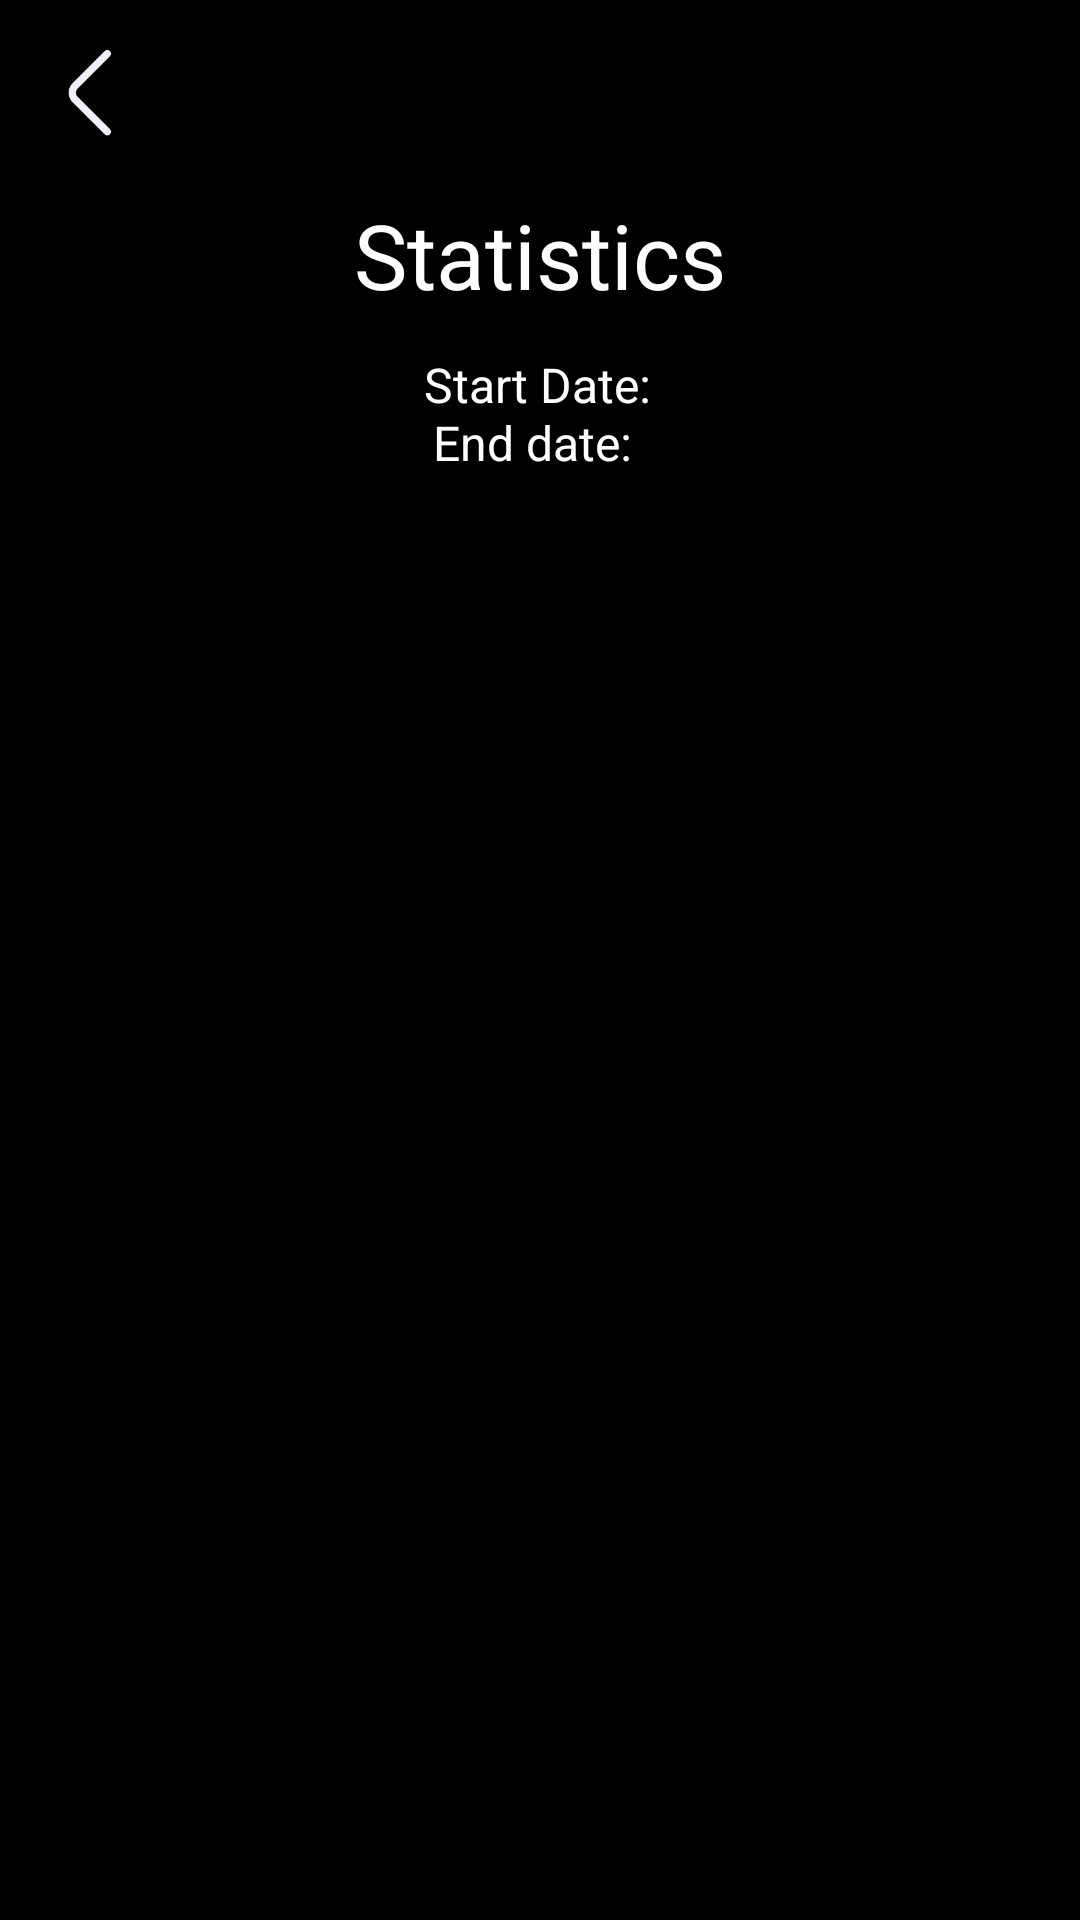

Produce the Android XML layout that renders to this screen, including the resource entries it uses.
<!-- AndroidManifest.xml: application theme Theme.OPSC_ClockIT -->
<!-- res/layout/activity_staticstics_period.xml -->
<?xml version="1.0" encoding="utf-8"?>
<androidx.constraintlayout.widget.ConstraintLayout xmlns:android="http://schemas.android.com/apk/res/android"
    xmlns:app="http://schemas.android.com/apk/res-auto"
    xmlns:tools="http://schemas.android.com/tools"
    android:id="@+id/main"
    android:layout_width="match_parent"
    android:layout_height="match_parent"
    android:background="@color/black"
    tools:context=".staticsticsPeriod">

    <ImageView
        android:id="@+id/back_button"
        android:layout_width="56dp"
        android:layout_height="0dp"

        android:clickable="true"
        android:focusable="true"
        android:src="@drawable/back_button"
        app:layout_constraintBottom_toTopOf="@+id/textView8"
        app:layout_constraintStart_toStartOf="parent"
        app:layout_constraintTop_toTopOf="parent" />

    <TextView
        android:id="@+id/textView8"
        android:layout_width="wrap_content"
        android:layout_height="wrap_content"
        android:text="Statistics"
        android:textColor="#FFFFFF"
        android:textSize="30sp"
        app:layout_constraintBottom_toBottomOf="parent"
        app:layout_constraintEnd_toEndOf="parent"
        app:layout_constraintStart_toStartOf="parent"
        app:layout_constraintTop_toTopOf="parent"
        app:layout_constraintVertical_bias="0.108" />

    <TextView
        android:id="@+id/txtenddate"
        android:layout_width="wrap_content"
        android:layout_height="wrap_content"
        android:text="End date: "
        android:textColor="#FFFFFF"
        android:textSize="16sp"
        app:layout_constraintBottom_toBottomOf="parent"
        app:layout_constraintEnd_toEndOf="parent"
        app:layout_constraintHorizontal_bias="0.498"
        app:layout_constraintStart_toStartOf="parent"
        app:layout_constraintTop_toTopOf="parent"
        app:layout_constraintVertical_bias="0.221" />

    <TextView
        android:id="@+id/txtstartdate"
        android:layout_width="wrap_content"
        android:layout_height="wrap_content"
        android:text="Start Date:"
        android:textColor="#FFFFFF"
        android:textSize="16sp"
        app:layout_constraintBottom_toBottomOf="parent"
        app:layout_constraintEnd_toEndOf="parent"
        app:layout_constraintHorizontal_bias="0.498"
        app:layout_constraintStart_toStartOf="parent"
        app:layout_constraintTop_toTopOf="parent"
        app:layout_constraintVertical_bias="0.19" />

    <ScrollView
        android:id="@+id/scrollView4"
        android:layout_width="370dp"
        android:layout_height="508dp"
        app:layout_constraintBottom_toBottomOf="parent"
        app:layout_constraintEnd_toEndOf="parent"
        app:layout_constraintStart_toStartOf="parent"
        app:layout_constraintTop_toTopOf="parent"
        app:layout_constraintVertical_bias="0.888"
        tools:ignore="SpeakableTextPresentCheck">

        <LinearLayout
            android:id="@+id/LinearActivities1"
            android:layout_width="match_parent"
            android:layout_height="wrap_content"
            android:orientation="vertical">


        </LinearLayout>
    </ScrollView>

</androidx.constraintlayout.widget.ConstraintLayout>
<!-- resources referenced by this layout -->
<resources>
  <color name="black">#FF000000</color>
  <!-- drawable back_button: png bitmap (drawable, 6694 bytes) -->
  <style name="Theme.OPSC_ClockIT" parent="Base.Theme.OPSC_ClockIT" />
  <style name="Base.Theme.OPSC_ClockIT" parent="Theme.Material3.DayNight.NoActionBar">
          
          <item name="android:statusBarColor">@color/black</item>
  
      </style>
</resources>
